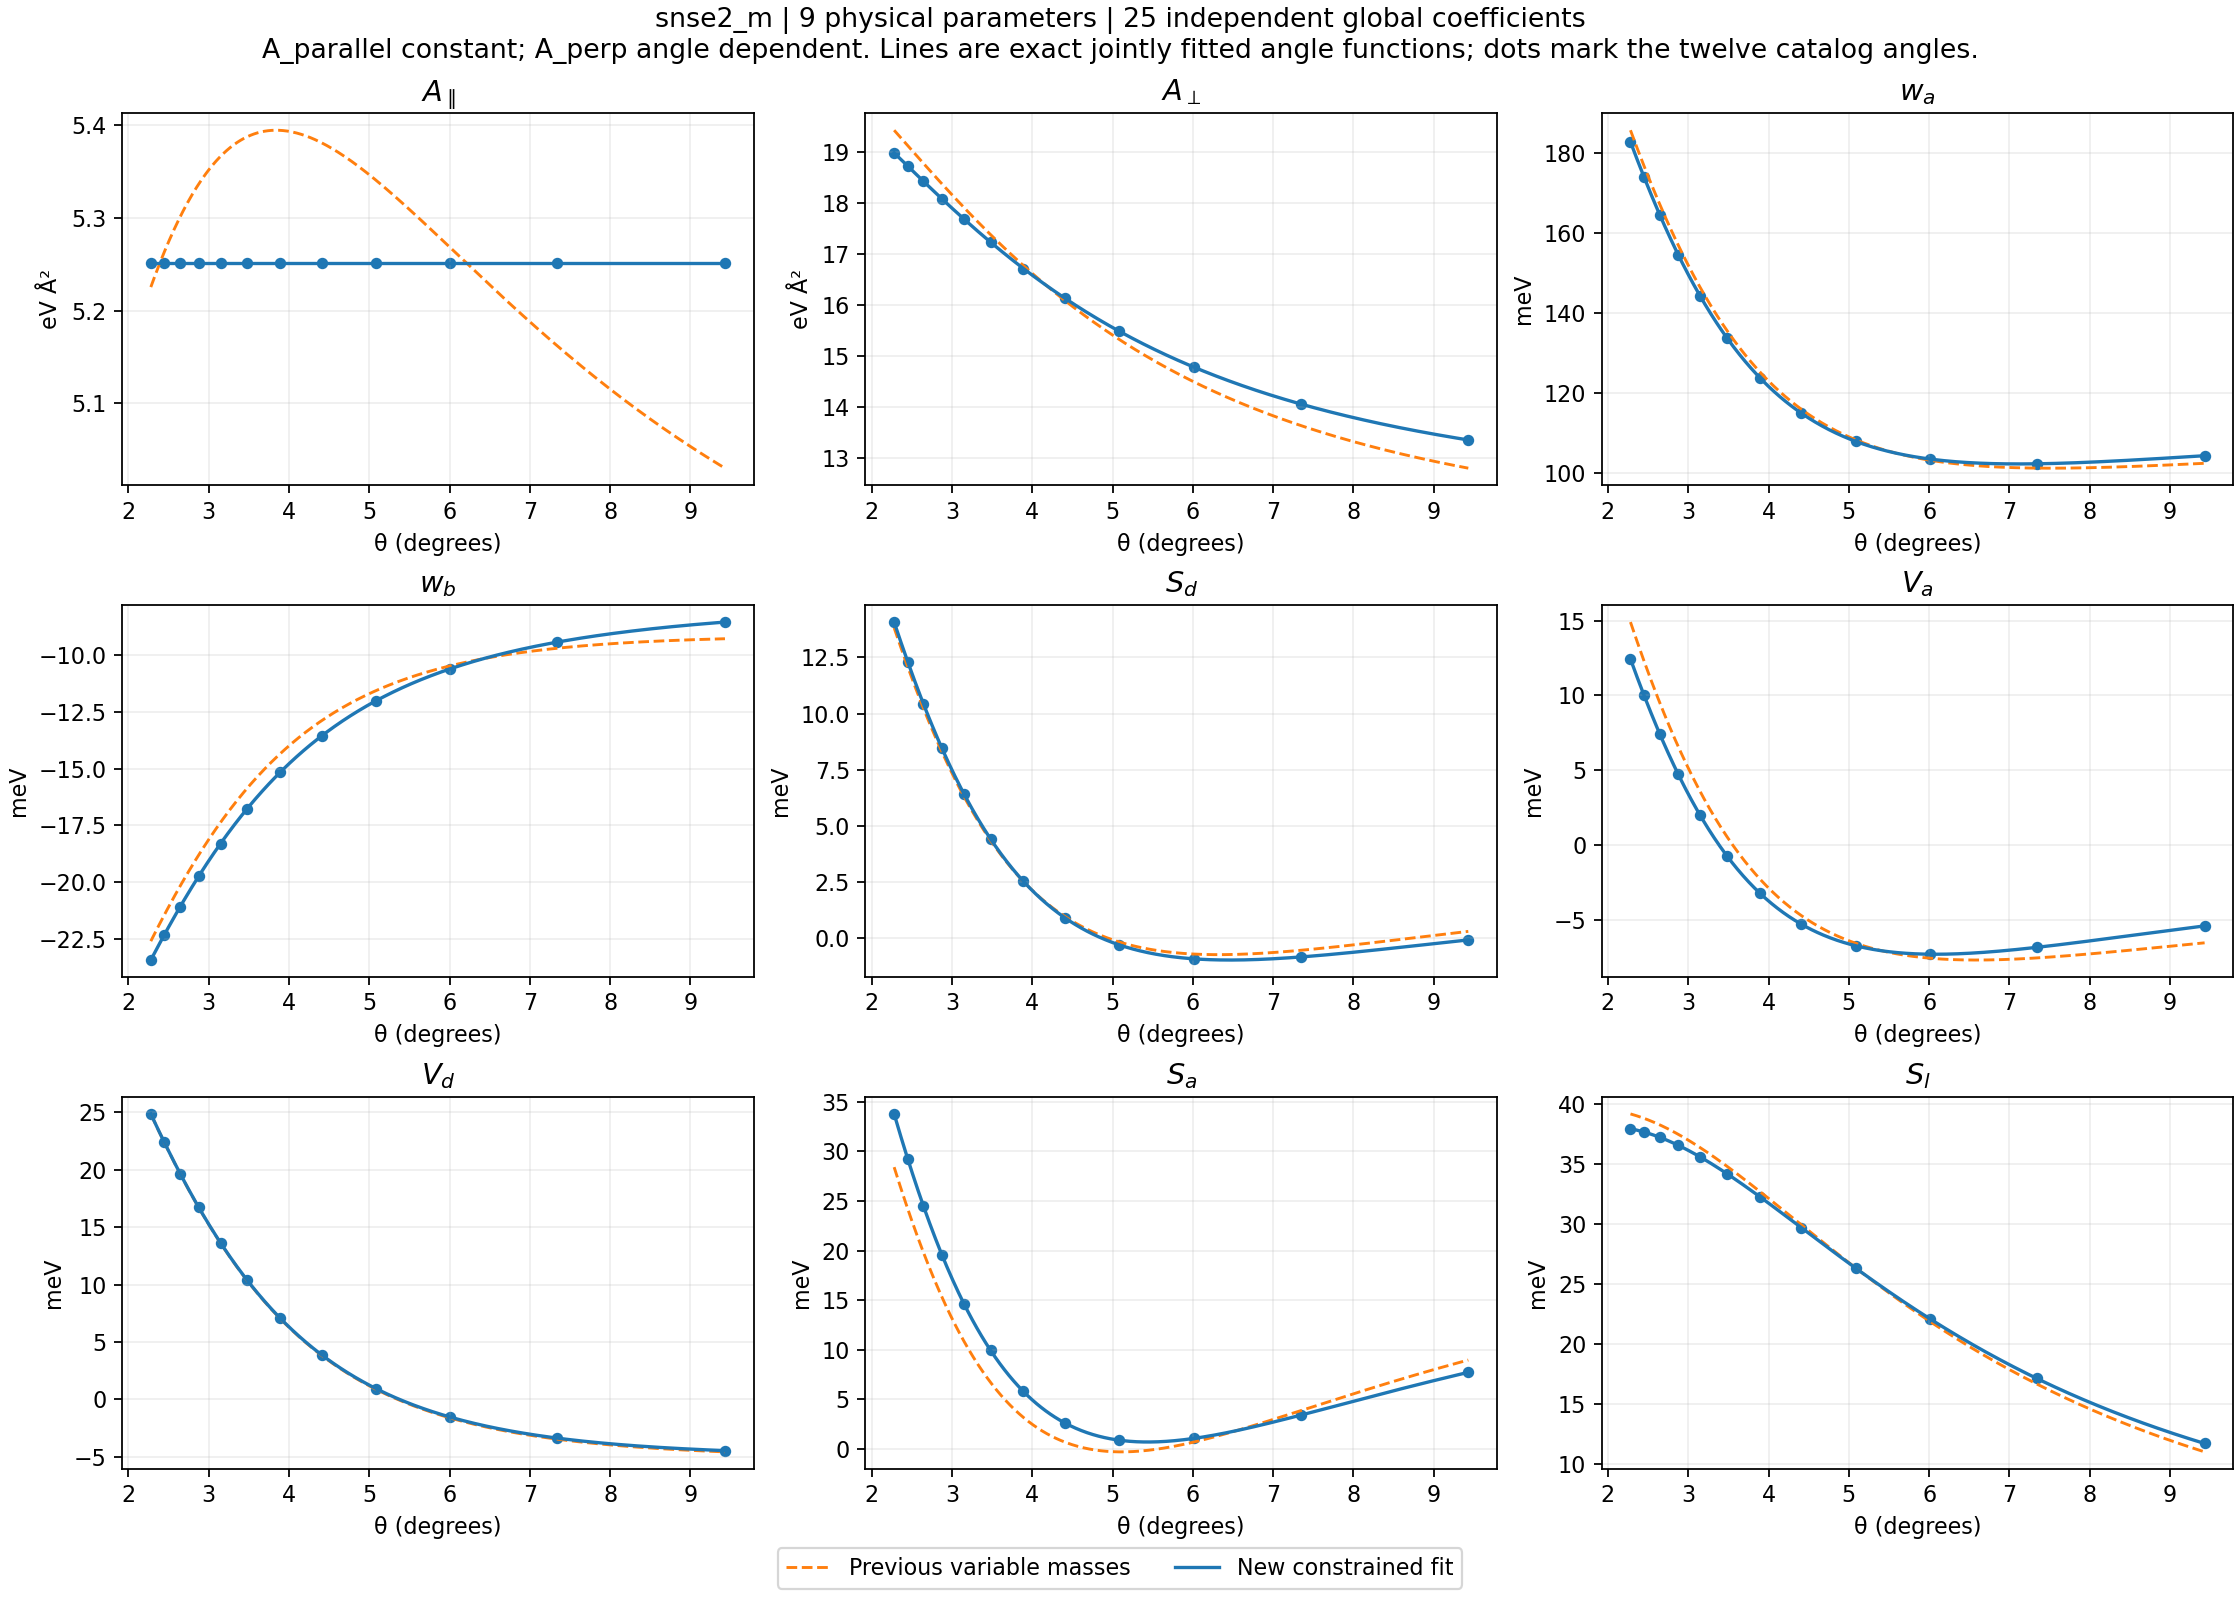

Values plotted in this chart, from the file beside it:
angle_deg, A_parallel_eV_A2, A_perp_eV_A2, w_a_eV, w_b_eV, Sd_eV, Va_eV, Vd_eV, Sa_eV, Sl_eV
2.281, 5.251, 18.99, 0.1827, -0.02344, 0.01407, 0.01243, 0.02487, 0.03378, 0.0379
2.45, 5.251, 18.73, 0.1739, -0.02232, 0.01231, 0.01, 0.02239, 0.02926, 0.03763
2.646, 5.251, 18.43, 0.1645, -0.02109, 0.01043, 0.00742, 0.01968, 0.02449, 0.03719
2.876, 5.251, 18.08, 0.1545, -0.01975, 0.008457, 0.004718, 0.01676, 0.01957, 0.03652
3.15, 5.251, 17.69, 0.1441, -0.0183, 0.006429, 0.001966, 0.01364, 0.01464, 0.03555
3.481, 5.251, 17.23, 0.1338, -0.01676, 0.00442, -0.0007316, 0.01039, 0.009936, 0.03417
3.89, 5.251, 16.71, 0.1238, -0.01517, 0.002532, -0.003224, 0.007093, 0.00578, 0.03225
4.408, 5.251, 16.13, 0.1149, -0.01356, 0.0009023, -0.005311, 0.003885, 0.002592, 0.02967
5.086, 5.251, 15.48, 0.1079, -0.012, -0.0003036, -0.006753, 0.0009421, 0.0008584, 0.0263
6.009, 5.251, 14.78, 0.1035, -0.0106, -0.000921, -0.007318, -0.001536, 0.001037, 0.02209
7.341, 5.251, 14.05, 0.1023, -0.009419, -0.0008392, -0.006858, -0.003366, 0.003384, 0.01712
9.43, 5.251, 13.35, 0.1043, -0.008535, -7.969804167173758e-05, -0.005425, -0.004456, 0.007707, 0.01171
